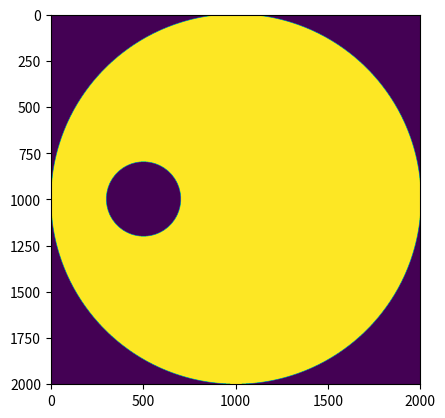

The script that saved this image:
import numpy as np
import matplotlib.pyplot as plt
from PIL import Image, ImageDraw


class Grid(object):
    """

    """
    def __init__(self, size=201):
        self.grid_size = size
        self.shape = (size, size)

    def draw_transit(self, star_center, star_radius, planet_center,
                     planet_radius, star_value=1.0, planet_value=1.0):
        """

        Returns:

        """
        # Draw the star
        top_left = (star_center[0] - star_radius, star_center[1] - star_radius)
        bottom_right = (star_center[0] + star_radius, star_center[1] +
                        star_radius)
        image = Image.new('1', self.shape)
        draw = ImageDraw.Draw(image)
        draw.ellipse([top_left, bottom_right], outline=1, fill=1)
        star = np.reshape(np.array(list(image.getdata())), self.shape) * \
            star_value
        norm = np.sum(star)  # Normalization factor is the total flux of star

        # Draw the planet
        top_left = (planet_center[0] - planet_radius,
                    planet_center[1] - planet_radius)
        bottom_right = (planet_center[0] + planet_radius,
                        planet_center[1] + planet_radius)
        image = Image.new('1', self.shape)
        draw = ImageDraw.Draw(image)
        draw.ellipse([top_left, bottom_right], outline=1, fill=1)
        planet = np.reshape(np.array(list(image.getdata())), self.shape) * \
            planet_value

        # Returns the image of the transit normalized by the star flux
        transit = (star - planet) / norm
        return transit


if __name__ == "__main__":
    g = Grid(size=2001)
    _transit = g.draw_transit([1000, 1000], 1000, [500, 1000], 201)
    plt.imshow(_transit)
    plt.savefig('transit.pdf')
    plt.show()
